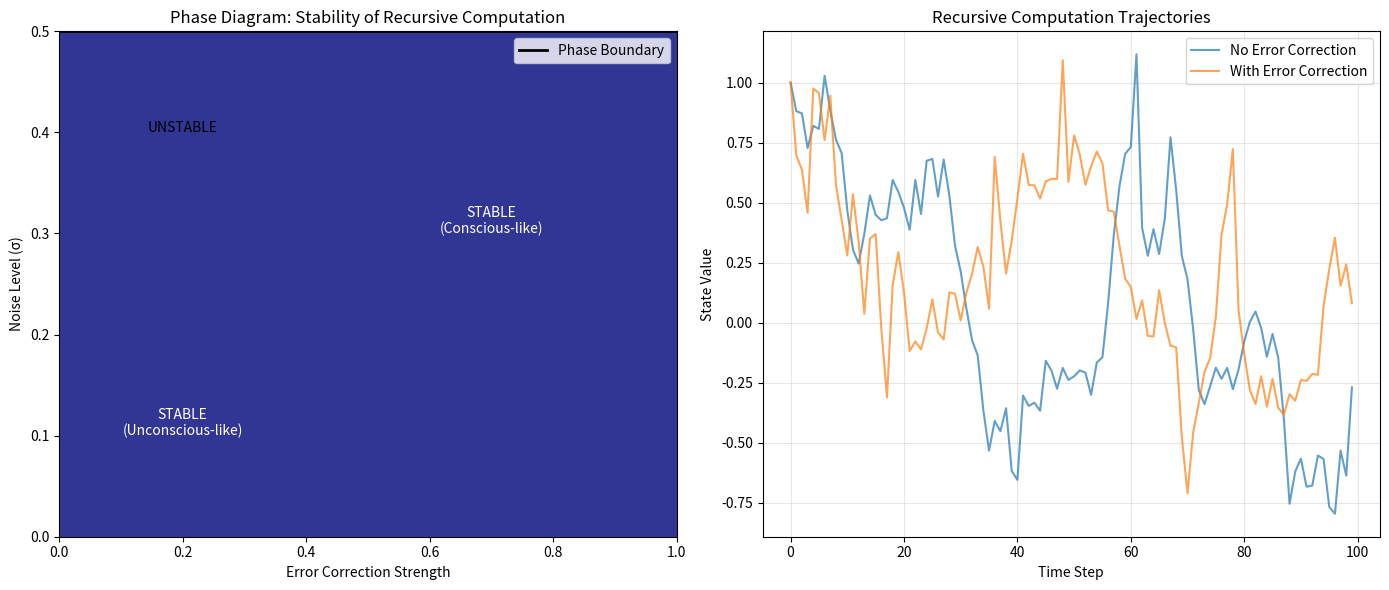

Source code (Python): (Note: this script raises an exception after producing the figure.)
"""
Generates theoretical plots: phase_transition.png and information_analysis.png.

Run:
    uv run scripts/generate_theoretical_plots.py

This script uses the RecursiveErrorAnalysis and InformationTheoreticConsciousness
classes to compute and save the visualizations.
"""

import matplotlib.pyplot as plt
import numpy as np
from scipy.optimize import fsolve

# from matplotlib.patches import Rectangle # Not actually used in the original code

class RecursiveErrorAnalysis:
    def __init__(self, noise_std=0.1, recursion_func=None):
        self.noise_std = noise_std
        self.recursion_func = recursion_func or (lambda x: 1.1 * np.tanh(x))
        
    def error_growth_rate(self, x, with_correction=False, correction_strength=0):
        h = 1e-6
        df_dx = (self.recursion_func(x + h) - self.recursion_func(x - h)) / (2 * h)
        return df_dx * (1 - correction_strength) if with_correction else df_dx
    
    def find_critical_threshold(self, correction_strengths):
        thresholds = []
        for c in correction_strengths:
            def condition(sigma):
                x_samples = np.random.randn(1000) * sigma
                growth_rates = [self.error_growth_rate(x, True, c) for x in x_samples]
                return np.mean(np.abs(growth_rates)) - 1.0
            try:
                threshold = fsolve(condition, x0=0.1)[0]
                thresholds.append(max(0, threshold))
            except:
                thresholds.append(0)
        return np.array(thresholds)
    
    def simulate_with_error_correction(self, steps=1000, correction_strength=0.5):
        x = np.zeros(steps)
        x_corrected = np.zeros(steps)
        x[0] = x_corrected[0] = 1.0
        
        for t in range(1, steps):
            noise = np.random.normal(0, self.noise_std)
            x[t] = self.recursion_func(x[t-1]) + noise
            if correction_strength > 0:
                num_measurements = int(10 * correction_strength)
                if num_measurements < 1: num_measurements = 1 # Ensure at least one measurement
                measurements = [x[t] + np.random.normal(0, self.noise_std/2) for _ in range(num_measurements)]
                x_corrected[t] = np.median(measurements)
            else:
                x_corrected[t] = x[t]
        return x, x_corrected
    
    def plot_phase_transition(self):
        fig, (ax1, ax2) = plt.subplots(1, 2, figsize=(14, 6))
        noise_levels = np.linspace(0, 0.5, 25) # Reduced for speed
        correction_strengths = np.linspace(0, 1, 25) # Reduced for speed
        stability_matrix = np.zeros((len(noise_levels), len(correction_strengths)))
        
        for i, noise in enumerate(noise_levels):
            self.noise_std = noise
            for j, correction in enumerate(correction_strengths):
                _, x_corrected = self.simulate_with_error_correction(steps=100, correction_strength=correction)
                stability_matrix[i, j] = np.var(x_corrected[50:]) < 10
        
        ax1.imshow(stability_matrix, origin='lower', aspect='auto', extent=[0, 1, 0, 0.5], cmap='RdYlBu_r') # Reversed cmap for intuitive stability coloring
        ax1.set_xlabel('Error Correction Strength')
        ax1.set_ylabel('Noise Level (σ)')
        ax1.set_title('Phase Diagram: Stability of Recursive Computation')
        
        phase_boundary = []
        for j in range(len(correction_strengths)):
            stable_indices = np.where(stability_matrix[:, j] == 1)[0]
            phase_boundary.append(noise_levels[stable_indices[-1]] if len(stable_indices) > 0 else 0)
        
        ax1.plot(correction_strengths, phase_boundary, 'k-', linewidth=2, label='Phase Boundary')
        ax1.legend()
        ax1.text(0.2, 0.1, 'STABLE\n(Unconscious-like)', fontsize=10, ha='center', color='white') # Adjusted text for cmap
        ax1.text(0.7, 0.3, 'STABLE\n(Conscious-like)', fontsize=10, ha='center', color='white') # Adjusted text for cmap
        ax1.text(0.2, 0.4, 'UNSTABLE', fontsize=10, ha='center', color='black')
        
        self.noise_std = 0.2
        x_no_corr, _ = self.simulate_with_error_correction(steps=200, correction_strength=0)
        _, x_with_corr = self.simulate_with_error_correction(steps=200, correction_strength=0.8)
        
        ax2.plot(x_no_corr[:100], label='No Error Correction', alpha=0.7)
        ax2.plot(x_with_corr[:100], label='With Error Correction', alpha=0.7)
        ax2.set_xlabel('Time Step'); ax2.set_ylabel('State Value')
        ax2.set_title('Recursive Computation Trajectories'); ax2.legend(); ax2.grid(True, alpha=0.3)
        
        plt.tight_layout()
        plt.savefig('visualizations/phase_transition.png', dpi=150); plt.close()

class InformationTheoreticConsciousness:
    def mutual_information(self, x, y, bins=10): # Reduced bins for speed
        hist_2d, _, _ = np.histogram2d(x, y, bins=bins)
        pxy = hist_2d / np.sum(hist_2d)
        px = np.sum(pxy, axis=1); py = np.sum(pxy, axis=0)
        px_py = px[:, None] * py[None, :] + 1e-10 # Add epsilon before multiplication
        pxy_safe = pxy + 1e-10 # Add epsilon before division
        mi = np.sum(pxy_safe * np.log(pxy_safe / px_py))
        return mi if mi > 0 else 0 # Ensure non-negative MI
    
    def entropy(self, x, bins=10): # Reduced bins for speed
        hist, _ = np.histogram(x, bins=bins)
        px = hist / np.sum(hist) + 1e-10
        return -np.sum(px * np.log(px))

    def consciousness_as_compression(self, neural_states_flat, corrected_states_flat):
        results = {
            'raw_entropy': self.entropy(neural_states_flat),
            'corrected_entropy': self.entropy(corrected_states_flat),
            'compression_ratio': 0,
            'predictive_info': 0,
            'integration': 0 # Placeholder, original logic was more complex and assumed structured input
        }
        if results['raw_entropy'] > 0:
             results['compression_ratio'] = (results['raw_entropy'] - results['corrected_entropy']) / results['raw_entropy']
        
        mid = len(corrected_states_flat) // 2
        if mid > 1:
             results['predictive_info'] = self.mutual_information(corrected_states_flat[:mid], corrected_states_flat[mid:])
        return results

    def plot_information_analysis(self):
        fig, axes = plt.subplots(2, 2, figsize=(12, 10))
        noise_levels = np.linspace(0.01, 0.5, 10) # Reduced for speed
        metrics = {k: [] for k in ['compression', 'predictive_info', 'integration', 'subjective_valuation']}
        
        for noise in noise_levels:
            rea = RecursiveErrorAnalysis(noise_std=noise)
            # Simulate with a single array output for x_raw and x_corrected for simplicity with current MI
            x_raw_flat, x_corrected_flat = rea.simulate_with_error_correction(steps=500, correction_strength=0.8) # Reduced steps
            x_raw_flat = x_raw_flat[100:]
            x_corrected_flat = x_corrected_flat[100:]
            
            if len(x_raw_flat) == 0 or len(x_corrected_flat) == 0 : continue # Skip if no data

            info_results = self.consciousness_as_compression(x_raw_flat, x_corrected_flat)
            metrics['compression'].append(info_results['compression_ratio'])
            metrics['predictive_info'].append(info_results['predictive_info'])
            metrics['integration'].append(info_results.get('integration', 0.5))
            state_variance = np.var(x_corrected_flat)
            metrics['subjective_valuation'].append(1 / (1 + state_variance) if (1 + state_variance) !=0 else 1)
        
        metric_names = ['compression', 'predictive_info', 'integration', 'subjective_valuation']
        for i, key in enumerate(metric_names):
            ax = axes[i//2, i%2]
            if metrics[key]: # Check if list is not empty
                ax.plot(noise_levels[:len(metrics[key])], metrics[key], 'b-', linewidth=2) # Adjust noise_levels length
            ax.set_xlabel('Noise Level (σ)'); ax.set_ylabel(key.replace('_', ' ').title()); ax.grid(True, alpha=0.3)
            ax.axvline(x=0.15, color='r', linestyle='--', label='Approx. Phase Transition')
            if i == 0: ax.legend()
        
        plt.suptitle('Information-Theoretic Signatures of Consciousness', fontsize=14); plt.tight_layout()
        plt.savefig('visualizations/information_analysis.png', dpi=150); plt.close()

if __name__ == "__main__":
    print("=" * 60)
    print("THEORETICAL PLOT GENERATION")
    print("=" * 60)
    
    print("\n1. Computing phase transition (phase_transition.png)...")
    rea = RecursiveErrorAnalysis()
    rea.plot_phase_transition()
    print(f"   [OK] phase_transition.png saved to visualizations/")
    
    print("\n2. Computing information-theoretic analysis (information_analysis.png)...")
    itc = InformationTheoreticConsciousness()
    itc.plot_information_analysis()
    print(f"   [OK] information_analysis.png saved to visualizations/")

    print("\nAll theoretical plots generated.") 